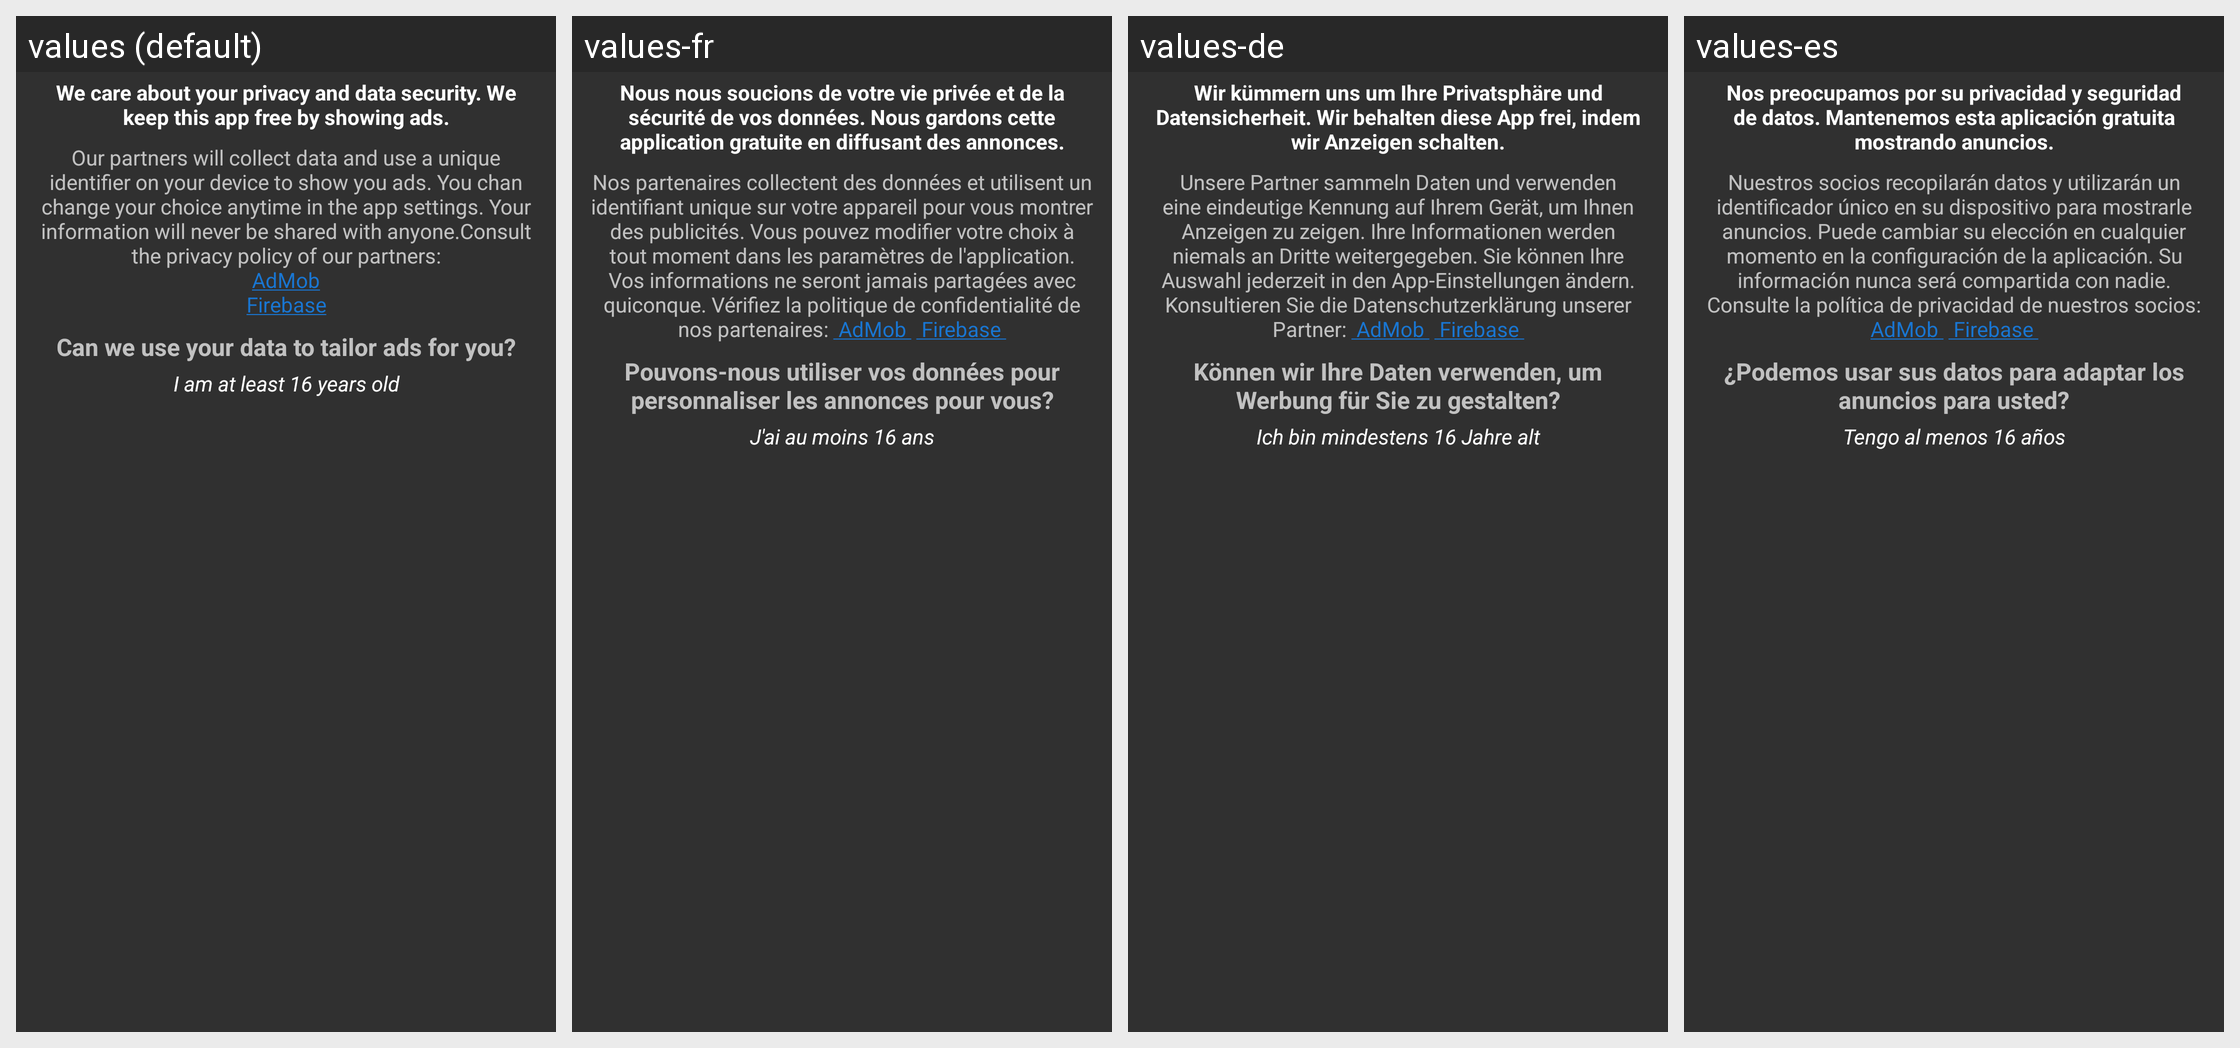

Strings drawn on this Android screen and how each of the app's shown locales translates them:
Android screen res/layout/dialog_eu_consent.xml rendered under 4 locales, left to right: values (default), values-fr, values-de, values-es. Device: Nexus 5 (rendered at 1080×1920; each locale shown at half size, 540×960, under a caption strip naming it); theme AppTheme.
Other locales in the repository, not shown: values-it.
Strings drawn on this screen, with the default value and each locale's value (text and hints the layout hard-codes, and strings that could not be matched under every locale, appear in the picture but are not listed):

we_care_about_your_privacy_and_data_security_we_keep_this_app_free_by_showing_ads
  values: We care about your privacy and data security. We keep this app free by showing ads.
  values-fr: Nous nous soucions de votre vie privée et de la sécurité de vos données. Nous gardons cette application gratuite en diffusant des annonces.
  values-de: Wir kümmern uns um Ihre Privatsphäre und Datensicherheit. Wir behalten diese App frei, indem wir Anzeigen schalten.
  values-es: Nos preocupamos por su privacidad y seguridad de datos. Mantenemos esta aplicación gratuita mostrando anuncios.

gdpr_main
  values: Our partners will collect data and use a unique identifier on your device to show you ads. You chan change your choice anytime in the app settings. Your information will never be shared with anyone.Consult the privacy policy of our partners:
      AdMob
      Firebase
  values-fr: Nos partenaires collectent des données et utilisent un identifiant unique sur votre appareil pour vous montrer des publicités. Vous pouvez modifier votre choix à tout moment dans les paramètres de l'application. Vos informations ne seront jamais partagées avec quiconque. Vérifiez la politique de confidentialité de nos partenaires: AdMob Firebase
  values-de: Unsere Partner sammeln Daten und verwenden eine eindeutige Kennung auf Ihrem Gerät, um Ihnen Anzeigen zu zeigen. Ihre Informationen werden niemals an Dritte weitergegeben. Sie können Ihre Auswahl jederzeit in den App-Einstellungen ändern. Konsultieren Sie die Datenschutzerklärung unserer Partner: AdMob Firebase
  values-es: Nuestros socios recopilarán datos y utilizarán un identificador único en su dispositivo para mostrarle anuncios. Puede cambiar su elección en cualquier momento en la configuración de la aplicación. Su información nunca será compartida con nadie. Consulte la política de privacidad de nuestros socios: AdMob Firebase

can_we_use_your_data_to_tailor_ads_for_you
  values: Can we use your data to tailor ads for you?
  values-fr: Pouvons-nous utiliser vos données pour personnaliser les annonces pour vous?
  values-de: Können wir Ihre Daten verwenden, um Werbung für Sie zu gestalten?
  values-es: ¿Podemos usar sus datos para adaptar los anuncios para usted?

i_am_at_least_16_years_old
  values: I am at least 16 years old
  values-fr: J'ai au moins 16 ans
  values-de: Ich bin mindestens 16 Jahre alt
  values-es: Tengo al menos 16 años
